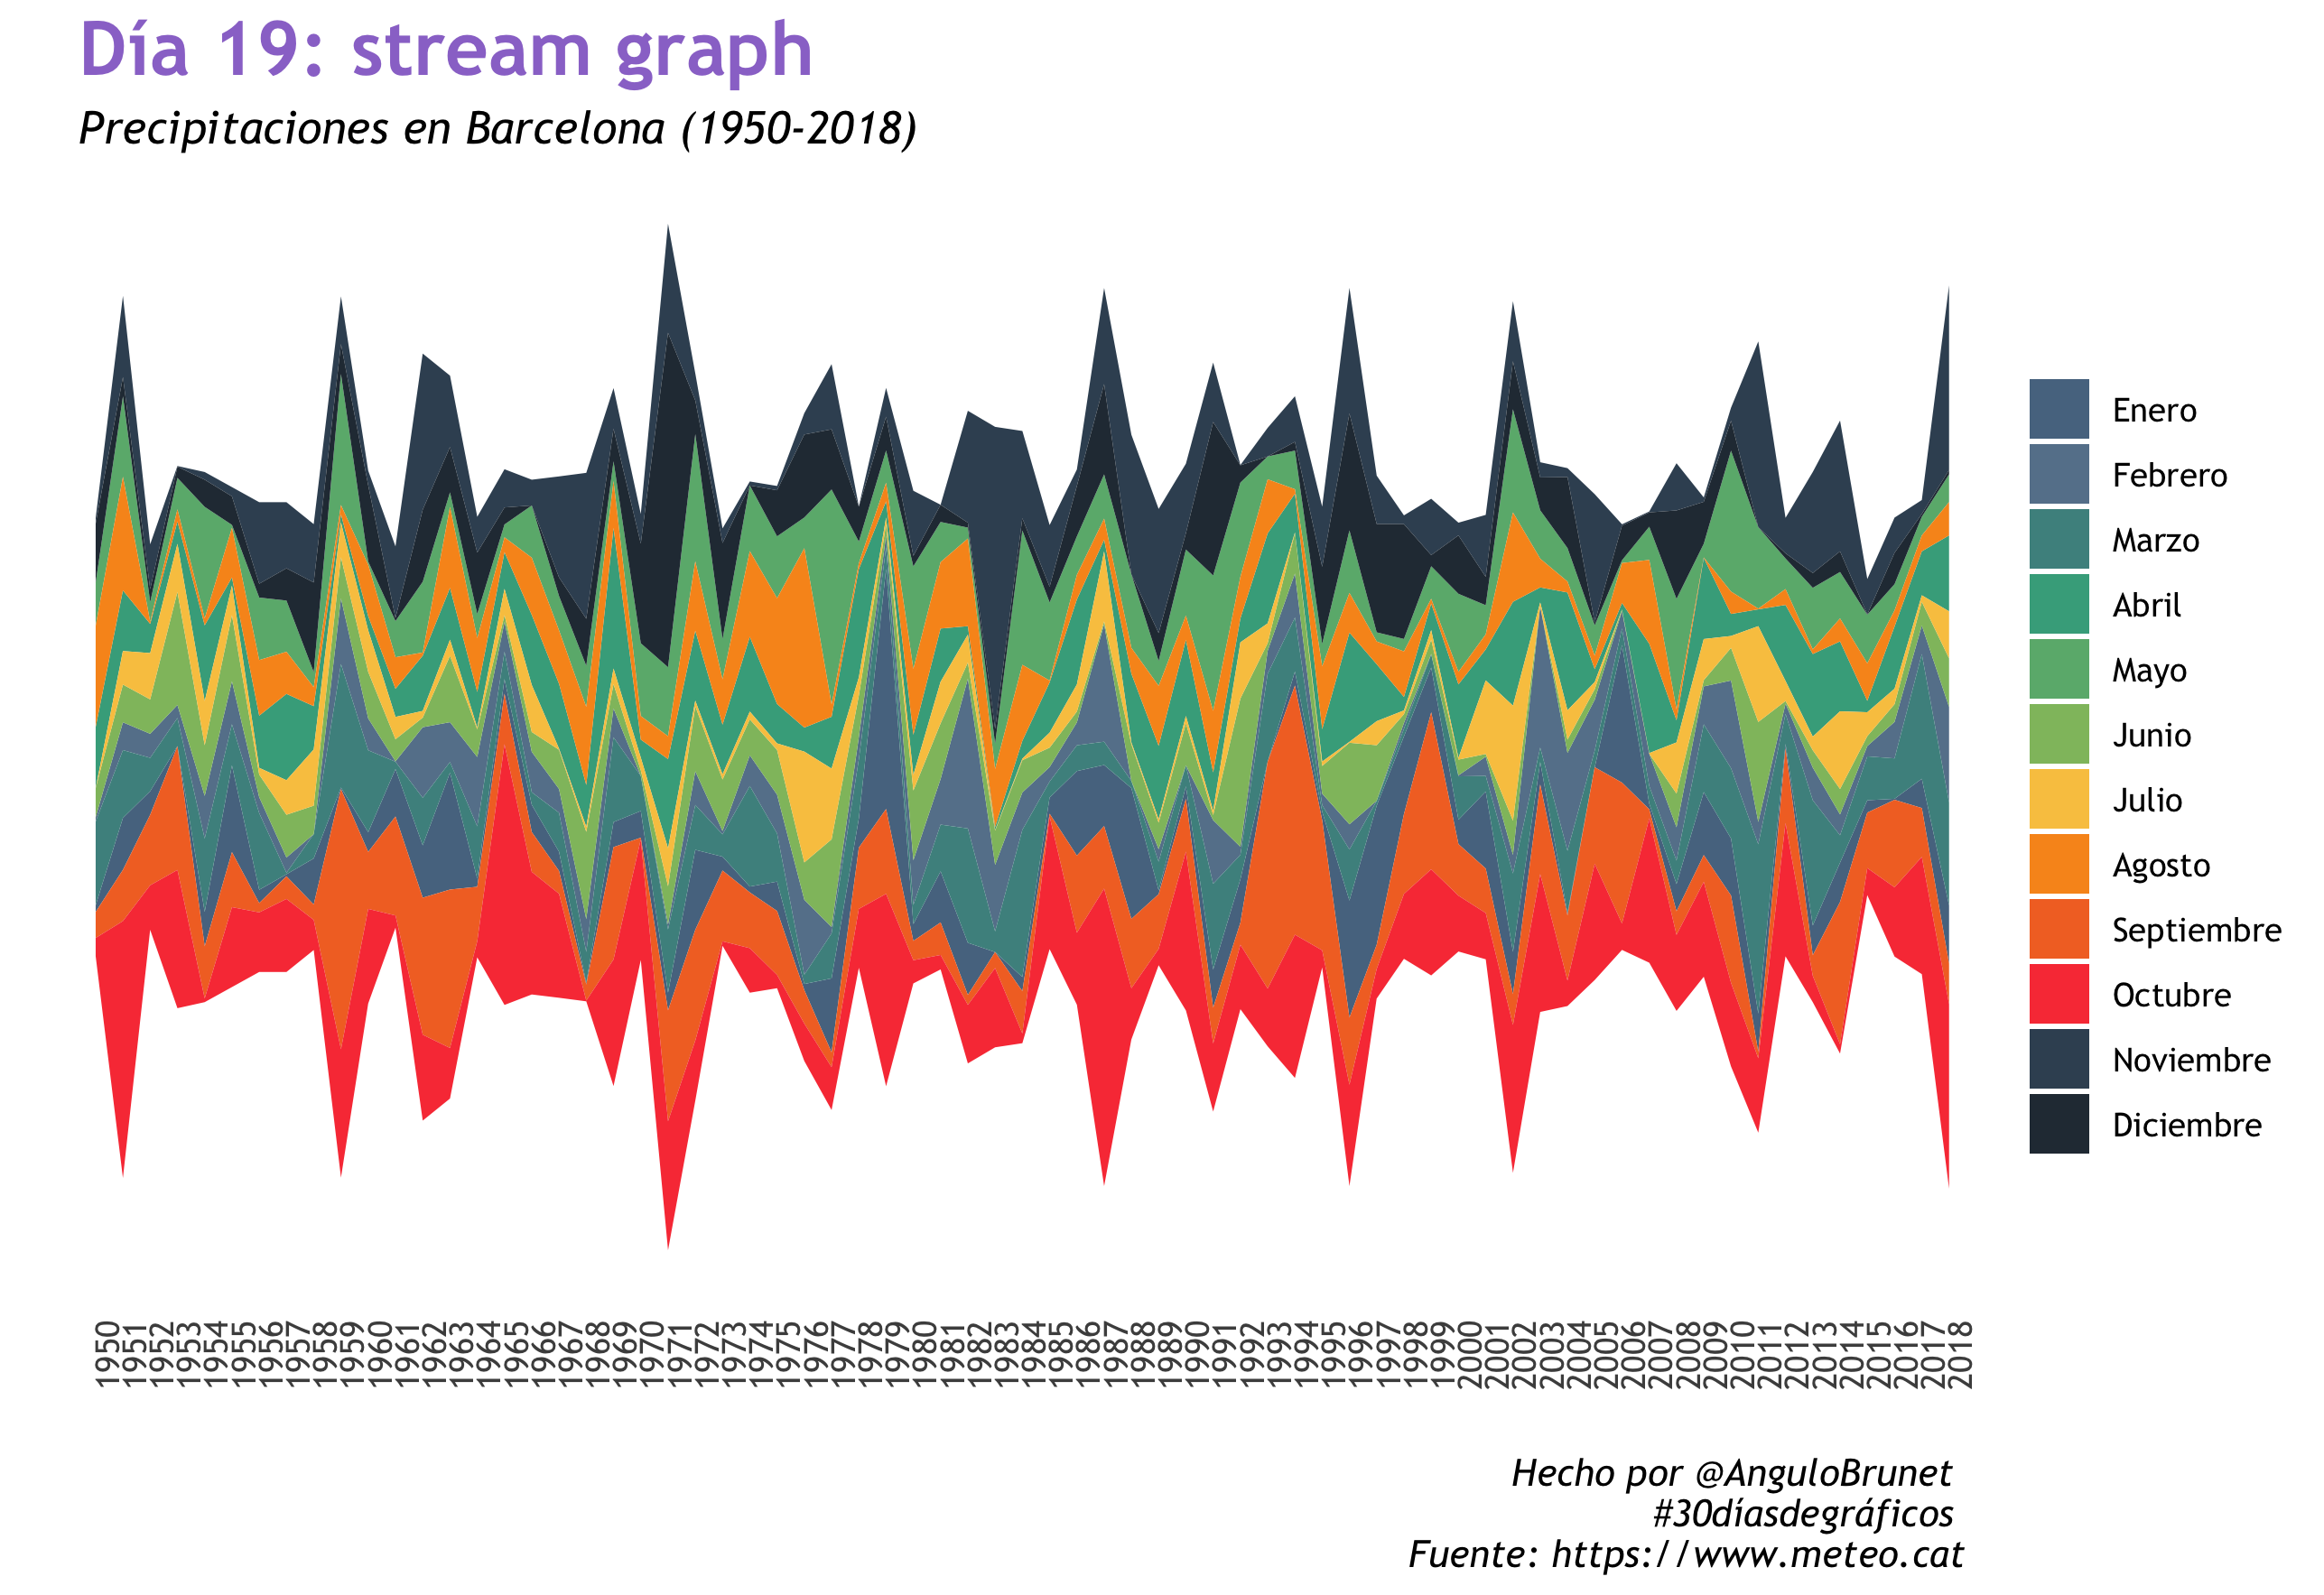

R code for this plot:
library(tidyverse)

# dia 19 stream
#Datos "https://www.meteo.cat/
backcolor<-"white"
colortext<-"black"
#Defino paleta de colores
palette30<- c("#FD7FC4",  "#FF8A33", "#EC4176", "#A13770" , "#33DDFF", "#FFEC33", "#5564eb", "#4c2882")
#Eligo la fuente que quiero utilizar
library(extrafont) # la primera vez ejecutar font_import()
loadfonts()
font<- "Trebuchet MS" #Fuente que voy a utlizar

#He bajado maximo, minimo y precipitacion
#Finalmente solo uso precipitacion
datosmax <- read_table2("https://static-m.meteo.cat/content/climatologia/series-climatiques/hotxm00000080d.txt", col_names = FALSE, skip = 8)
datosmax <-data.frame("Temp. máxima", datosmax)
datosmin <- read_table2("https://static-m.meteo.cat/content/climatologia/series-climatiques/hotnm00000080d.txt", col_names = FALSE, skip = 8)
datosmin <-data.frame("Temp. minima", datosmin)

datosprec <- read_table2("https://static-m.meteo.cat/content/climatologia/series-climatiques/horrm00000080d.txt", col_names = FALSE, skip = 8)
datosprec <-data.frame("Precipitación", datosprec)



nombres<-c("grupo","year", "Enero", "Febrero", "Marzo", "Abril", "Mayo","Junio", 
                "Julio","Agosto", "Septiembre", "Octubre","Noviembre","Diciembre")

names(datosmax)<-nombres
names(datosmin)<-nombres
names(datosprec)<-nombres

datos<-rbind(datosmax, datosmin, datosprec)

paleta<-c("#577590","#66829a","#4d908e","#43aa8b","#6ab47c","#90be6d","#f9c74f",
"#f8961e","#f3722c","#f94144", "#3B4F62", "#293643") 


datos$year<-factor(datos$year)
  
datos<-reshape2::melt(datos)
library(ggTimeSeries)

# base plot
datos%>%
  #filter(grupo=="Temp. máxima")%>%
  #filter(grupo=="Temp. minima")%>%
 filter(grupo=="Precipitación")%>%
ggplot(aes(x = year,
           y = value,
           group =variable,
           fill = variable)) +
  stat_steamgraph() +
  theme_bw()+
  theme(text=element_text(family = font),
        plot.background = element_rect(fill = "white", color=NA), 
        axis.text.y = element_blank(),
        axis.text.x = element_text(angle=90),
        axis.ticks = element_blank(),
        strip.background =element_blank(),
        panel.border = element_blank(),
        panel.grid.minor = element_blank(),
        panel.grid.major = element_blank(),
        legend.background = element_rect(size=0.5, linetype="solid"),
        plot.title = element_text(size=20, hjust=0,face="bold", color="#9B77CF"), 
        plot.subtitle = element_text(face="italic", size=12, color="black"), 
        plot.caption = element_text( face="italic", size=10, hjust = 1, color="black"))+
  scale_fill_manual(values=paleta)+
  labs(fill="", y="", x="",
       title ="Día 19: stream graph",
       subtitle="Precipitaciones en Barcelona (1950-2018)",
       caption = "Hecho por @AnguloBrunet \n #30díasdegráficos \n Fuente: https://www.meteo.cat" )





ggsave("19_stream.png", height = 5.89, width=8.58)

